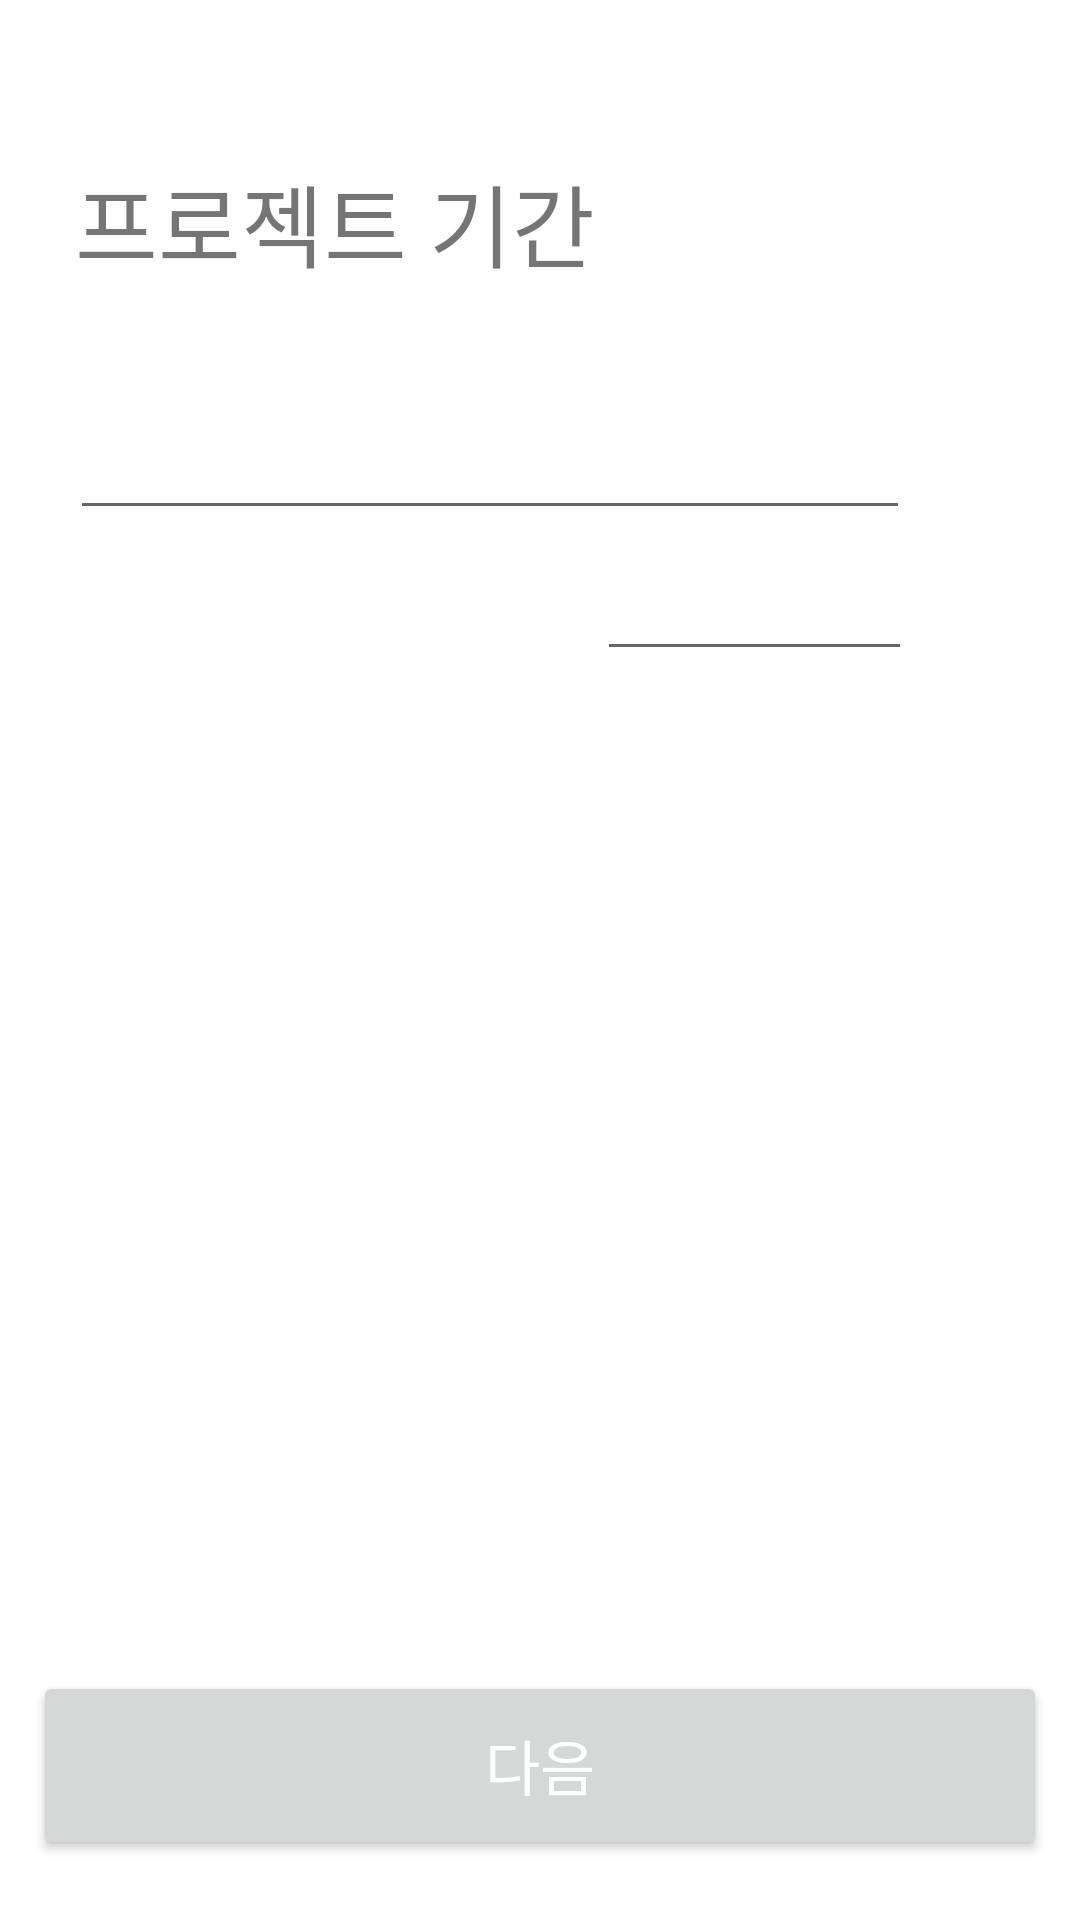

Reconstruct the res/layout file that produces this screen, plus the resources it refers to.
<!-- AndroidManifest.xml: application theme Theme.TeamGo -->
<!-- res/layout/activity_add_project_date.xml -->
<?xml version="1.0" encoding="utf-8"?>
<androidx.constraintlayout.widget.ConstraintLayout xmlns:android="http://schemas.android.com/apk/res/android"
    xmlns:app="http://schemas.android.com/apk/res-auto"
    xmlns:tools="http://schemas.android.com/tools"
    android:layout_width="match_parent"
    android:layout_height="match_parent"
    tools:context="com.example.teamgo.AddProject_date">

    <ImageButton
        android:id="@+id/Back_btn2"
        android:layout_width="wrap_content"
        android:layout_height="wrap_content"
        android:layout_marginTop="16dp"
        android:layout_marginEnd="282dp"
        android:layout_marginBottom="16dp"
        android:backgroundTint="#00FFFFFF"
        app:layout_constraintBottom_toTopOf="@+id/PJName_tv"
        app:layout_constraintEnd_toEndOf="parent"
        app:layout_constraintHorizontal_bias="0.458"
        app:layout_constraintStart_toStartOf="parent"
        app:layout_constraintTop_toTopOf="parent"
        app:layout_constraintVertical_bias="0.0"
        app:srcCompat="@drawable/vec_back"
        tools:ignore="SpeakableTextPresentCheck" />

    <TextView
        android:id="@+id/PJName_tv"
        android:layout_width="wrap_content"
        android:layout_height="wrap_content"
        android:layout_marginStart="25dp"
        android:layout_marginTop="10dp"
        android:text="프로젝트 기간"
        android:textSize="30sp"
        app:layout_constraintBottom_toTopOf="@+id/InputDate"
        app:layout_constraintEnd_toEndOf="parent"
        app:layout_constraintHorizontal_bias="0.0"
        app:layout_constraintStart_toStartOf="parent"/>

    <EditText
        android:id="@+id/InputDate"
        android:layout_width="280dp"
        android:layout_height="61dp"
        android:layout_marginStart="25dp"
        android:layout_marginTop="20dp"
        android:layout_marginEnd="173dp"
        android:ems="10"
        android:inputType="textPersonName"
        app:layout_constraintEnd_toEndOf="parent"
        app:layout_constraintHorizontal_bias="0.016"
        app:layout_constraintStart_toStartOf="parent"
        app:layout_constraintTop_toBottomOf="@+id/PJName_tv"
        tools:ignore="TouchTargetSizeCheck,SpeakableTextPresentCheck" />

    <ImageButton
        android:id="@+id/SelectDate_btn"
        android:layout_width="wrap_content"
        android:layout_height="wrap_content"
        android:layout_marginTop="150dp"
        android:layout_marginEnd="10dp"
        android:layout_marginBottom="484dp"
        android:backgroundTint="#00FFFFFF"
        app:layout_constraintBottom_toTopOf="@+id/Next_btn"
        app:layout_constraintEnd_toEndOf="parent"
        app:layout_constraintHorizontal_bias="1.0"
        app:layout_constraintStart_toEndOf="@+id/InputDate"
        app:layout_constraintTop_toTopOf="parent"
        app:layout_constraintVertical_bias="0.0"
        app:srcCompat="@drawable/vec_calendar"
        tools:ignore="SpeakableTextPresentCheck" />

    <Button
        android:id="@+id/Next_btn"
        android:layout_width="338dp"
        android:layout_height="63dp"
        android:layout_marginBottom="20dp"
        android:text="다음"
        android:textColor="@color/white"
        android:textSize="20dp"
        app:layout_constraintBottom_toBottomOf="parent"
        app:layout_constraintEnd_toEndOf="parent"
        app:layout_constraintStart_toStartOf="parent" />

    <EditText
        android:id="@+id/editview"
        android:layout_width="wrap_content"
        android:layout_height="wrap_content"
        android:ems="5"
        android:inputType="textPersonName"
        app:layout_constraintBottom_toTopOf="@+id/Next_btn"
        app:layout_constraintEnd_toEndOf="parent"
        app:layout_constraintHorizontal_bias="0.78"
        app:layout_constraintStart_toStartOf="parent"
        app:layout_constraintTop_toBottomOf="@+id/InputDate"
        app:layout_constraintVertical_bias="0.017" />

</androidx.constraintlayout.widget.ConstraintLayout>
<!-- resources referenced by this layout -->
<resources>
  <color name="white">#FFFFFFFF</color>
  <style name="Theme.TeamGo" parent="Theme.MaterialComponents.DayNight.NoActionBar">
          
          <item name="colorPrimary">@color/mainBlue</item>
          <item name="colorOnPrimary">@color/white</item>
          
          <item name="android:statusBarColor">@color/white</item>
          <item name="android:windowLightStatusBar">true</item>
      </style>
  <color name="mainBlue">#215FFF</color>
</resources>
